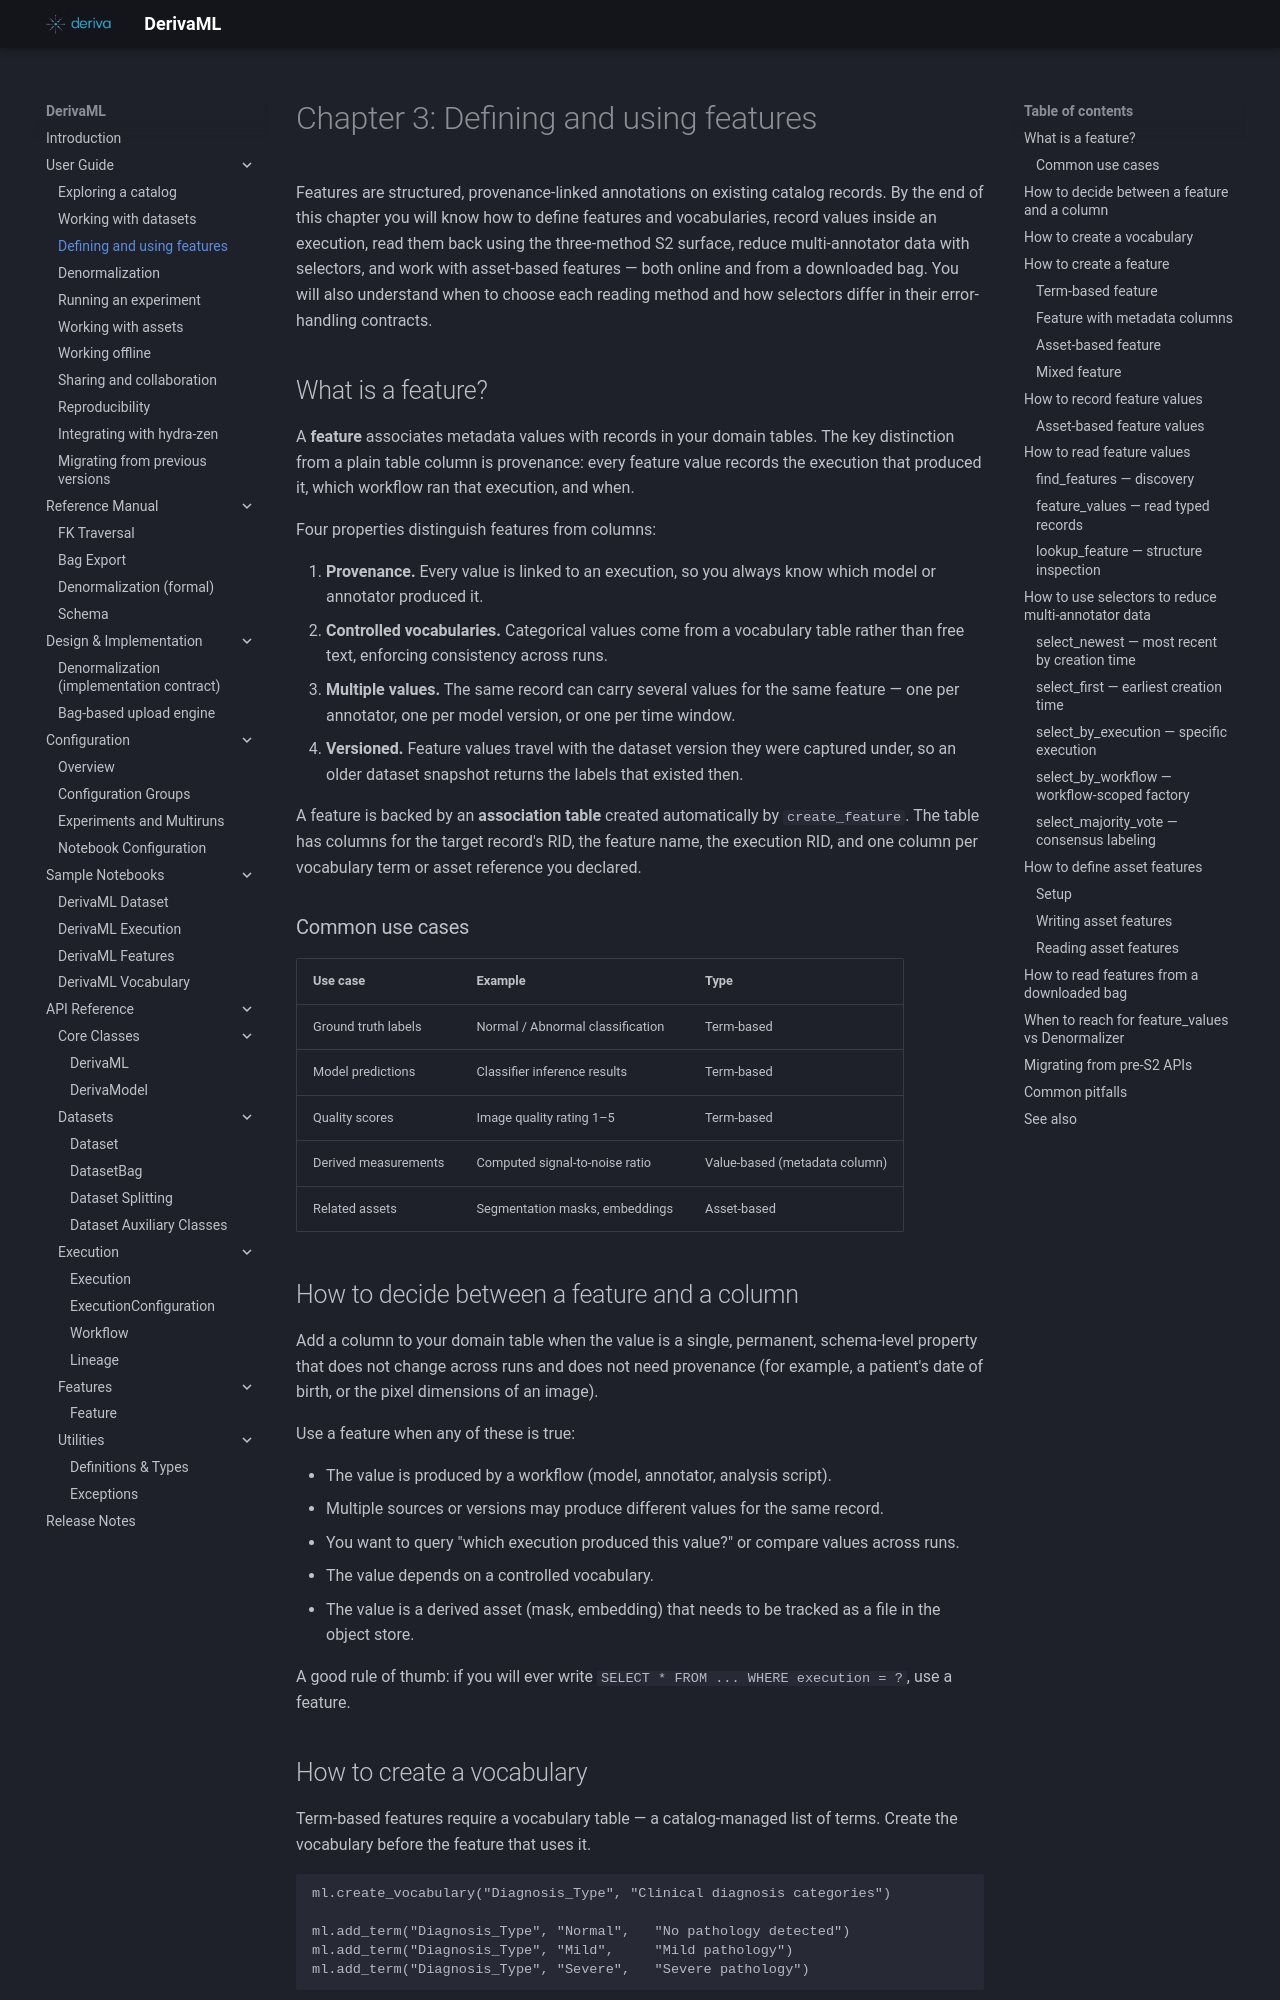

repository: informatics-isi-edu/deriva-ml · page: user-guide/features/index.html · generator: mkdocs

# Chapter 3: Defining and using features

Features are structured, provenance-linked annotations on existing catalog records. By the end of this chapter you will know how to define features and vocabularies, record values inside an execution, read them back using the three-method S2 surface, reduce multi-annotator data with selectors, and work with asset-based features — both online and from a downloaded bag. You will also understand when to choose each reading method and how selectors differ in their error-handling contracts.

## What is a feature?

A **feature** associates metadata values with records in your domain tables. The key distinction from a plain table column is provenance: every feature value records the execution that produced it, which workflow ran that execution, and when.

Four properties distinguish features from columns:

1. **Provenance.** Every value is linked to an execution, so you always know which model or annotator produced it.
2. **Controlled vocabularies.** Categorical values come from a vocabulary table rather than free text, enforcing consistency across runs.
3. **Multiple values.** The same record can carry several values for the same feature — one per annotator, one per model version, or one per time window.
4. **Versioned.** Feature values travel with the dataset version they were captured under, so an older dataset snapshot returns the labels that existed then.

A feature is backed by an **association table** created automatically by `create_feature`. The table has columns for the target record's RID, the feature name, the execution RID, and one column per vocabulary term or asset reference you declared.

### Common use cases

| Use case | Example | Type |
|---|---|---|
| Ground truth labels | Normal / Abnormal classification | Term-based |
| Model predictions | Classifier inference results | Term-based |
| Quality scores | Image quality rating 1–5 | Term-based |
| Derived measurements | Computed signal-to-noise ratio | Value-based (metadata column) |
| Related assets | Segmentation masks, embeddings | Asset-based |

## How to decide between a feature and a column

Add a column to your domain table when the value is a single, permanent, schema-level property that does not change across runs and does not need provenance (for example, a patient's date of birth, or the pixel dimensions of an image).

Use a feature when any of these is true:

- The value is produced by a workflow (model, annotator, analysis script).
- Multiple sources or versions may produce different values for the same record.
- You want to query "which execution produced this value?" or compare values across runs.
- The value depends on a controlled vocabulary.
- The value is a derived asset (mask, embedding) that needs to be tracked as a file in the object store.

A good rule of thumb: if you will ever write `SELECT * FROM ... WHERE execution = ?`, use a feature.
